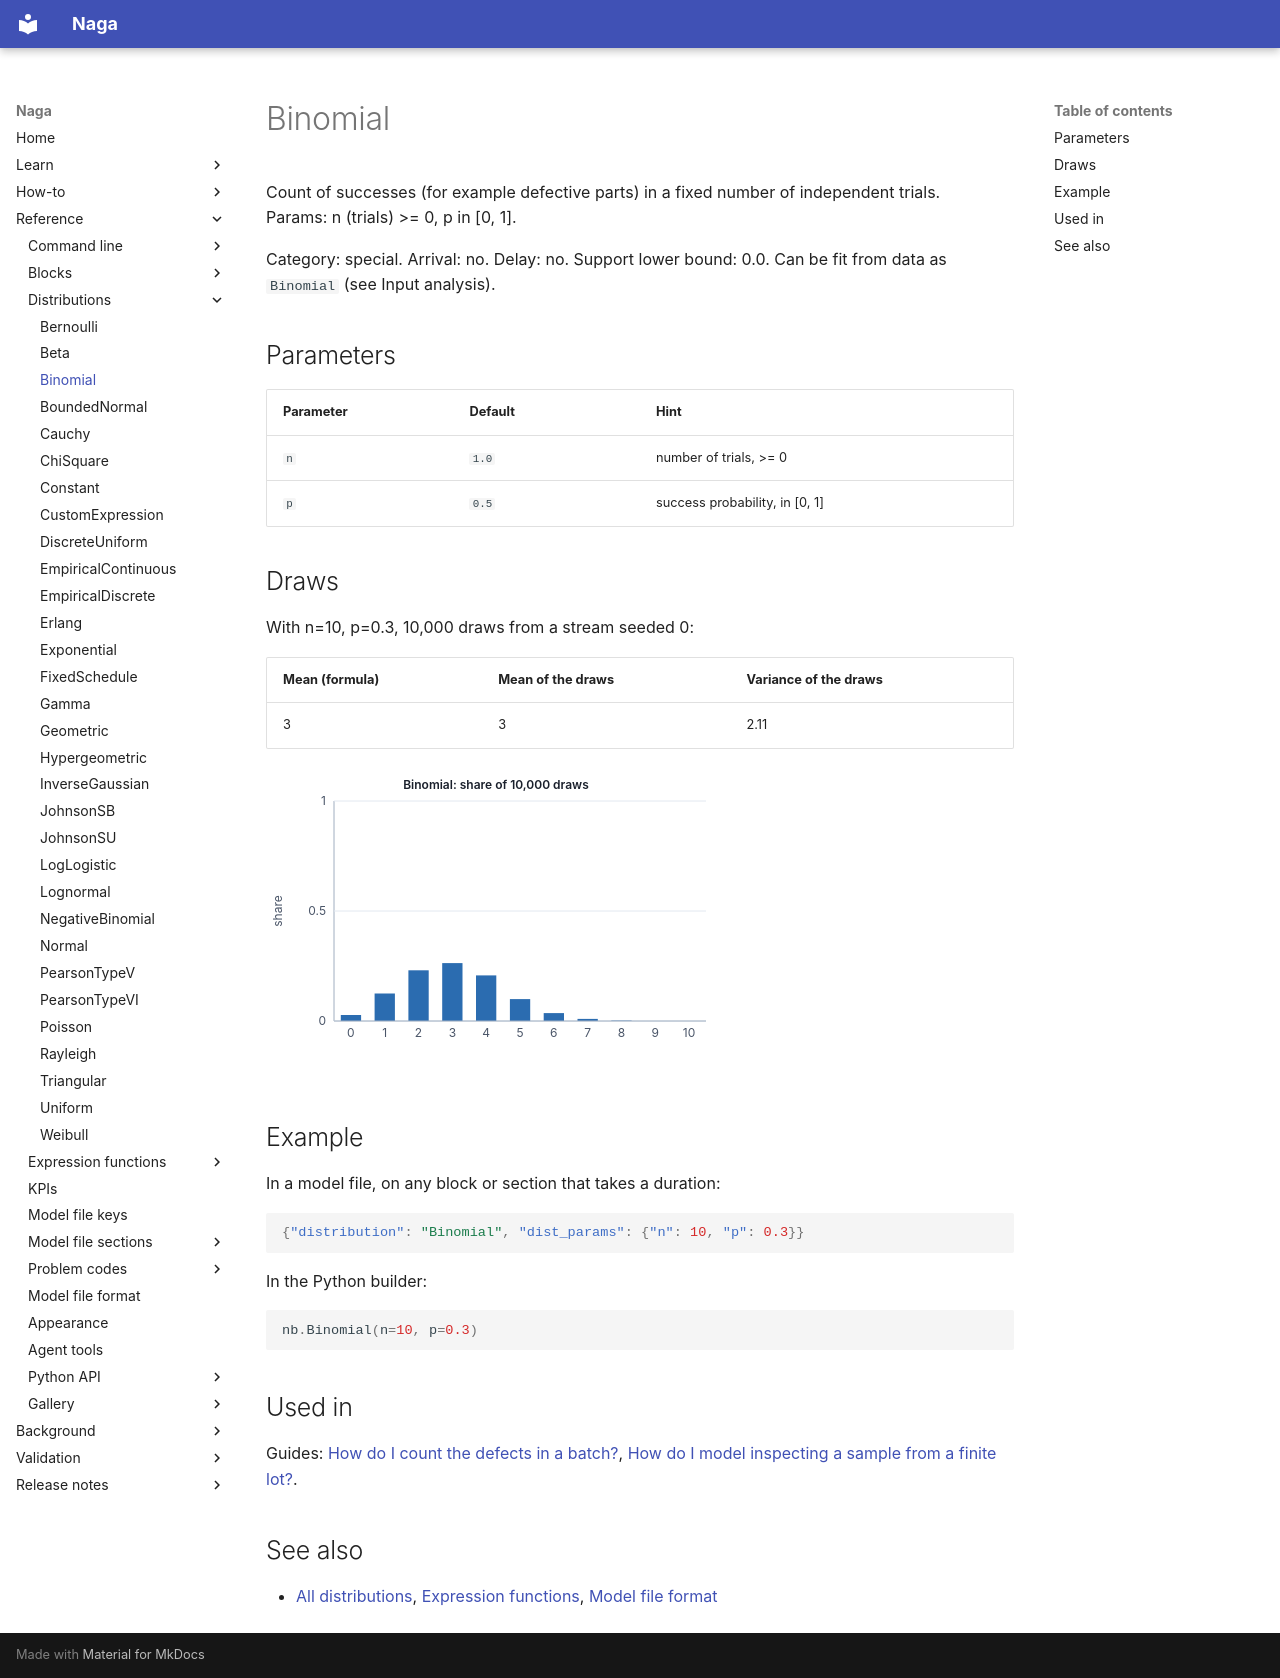

repository: TheMattHub/naga · page: reference/distributions/binomial.html · generator: mkdocs

<!-- GENERATED by tools/gen_engine_docs.py -- do not edit by hand. -->
<!-- Regenerate with: python tools/gen_engine_docs.py -->

# Binomial

Count of successes (for example defective parts) in a fixed number of independent trials.  
Params: n (trials) >= 0, p in [0, 1].

Category: special. Arrival: no. Delay: no. Support lower bound: 0.0. Can be fit from data as `Binomial` (see Input analysis).

## Parameters

| Parameter | Default | Hint |
|---|---|---|
| `n` | `1.0` | number of trials, >= 0 |
| `p` | `0.5` | success probability, in [0, 1] |

## Draws

With n=10, p=0.3, 10,000 draws from a stream seeded 0:

| Mean (formula) | Mean of the draws | Variance of the draws |
|---|---|---|
| 3 | 3 | 2.11 |

![Binomial: 10,000 draws](binomial.svg)

## Example

In a model file, on any block or section that takes a duration:

```json
{"distribution": "Binomial", "dist_params": {"n": 10, "p": 0.3}}
```

In the Python builder:

```python
nb.Binomial(n=10, p=0.3)
```

## Used in

Guides: [How do I count the defects in a batch?](../../how-to/recipes/binomial-defects.md), [How do I model inspecting a sample from a finite lot?](../../how-to/recipes/lot-sample.md).

## See also

- [All distributions](index.md), [Expression functions](../functions/index.md), [Model file format](../../model-file-format.md)
